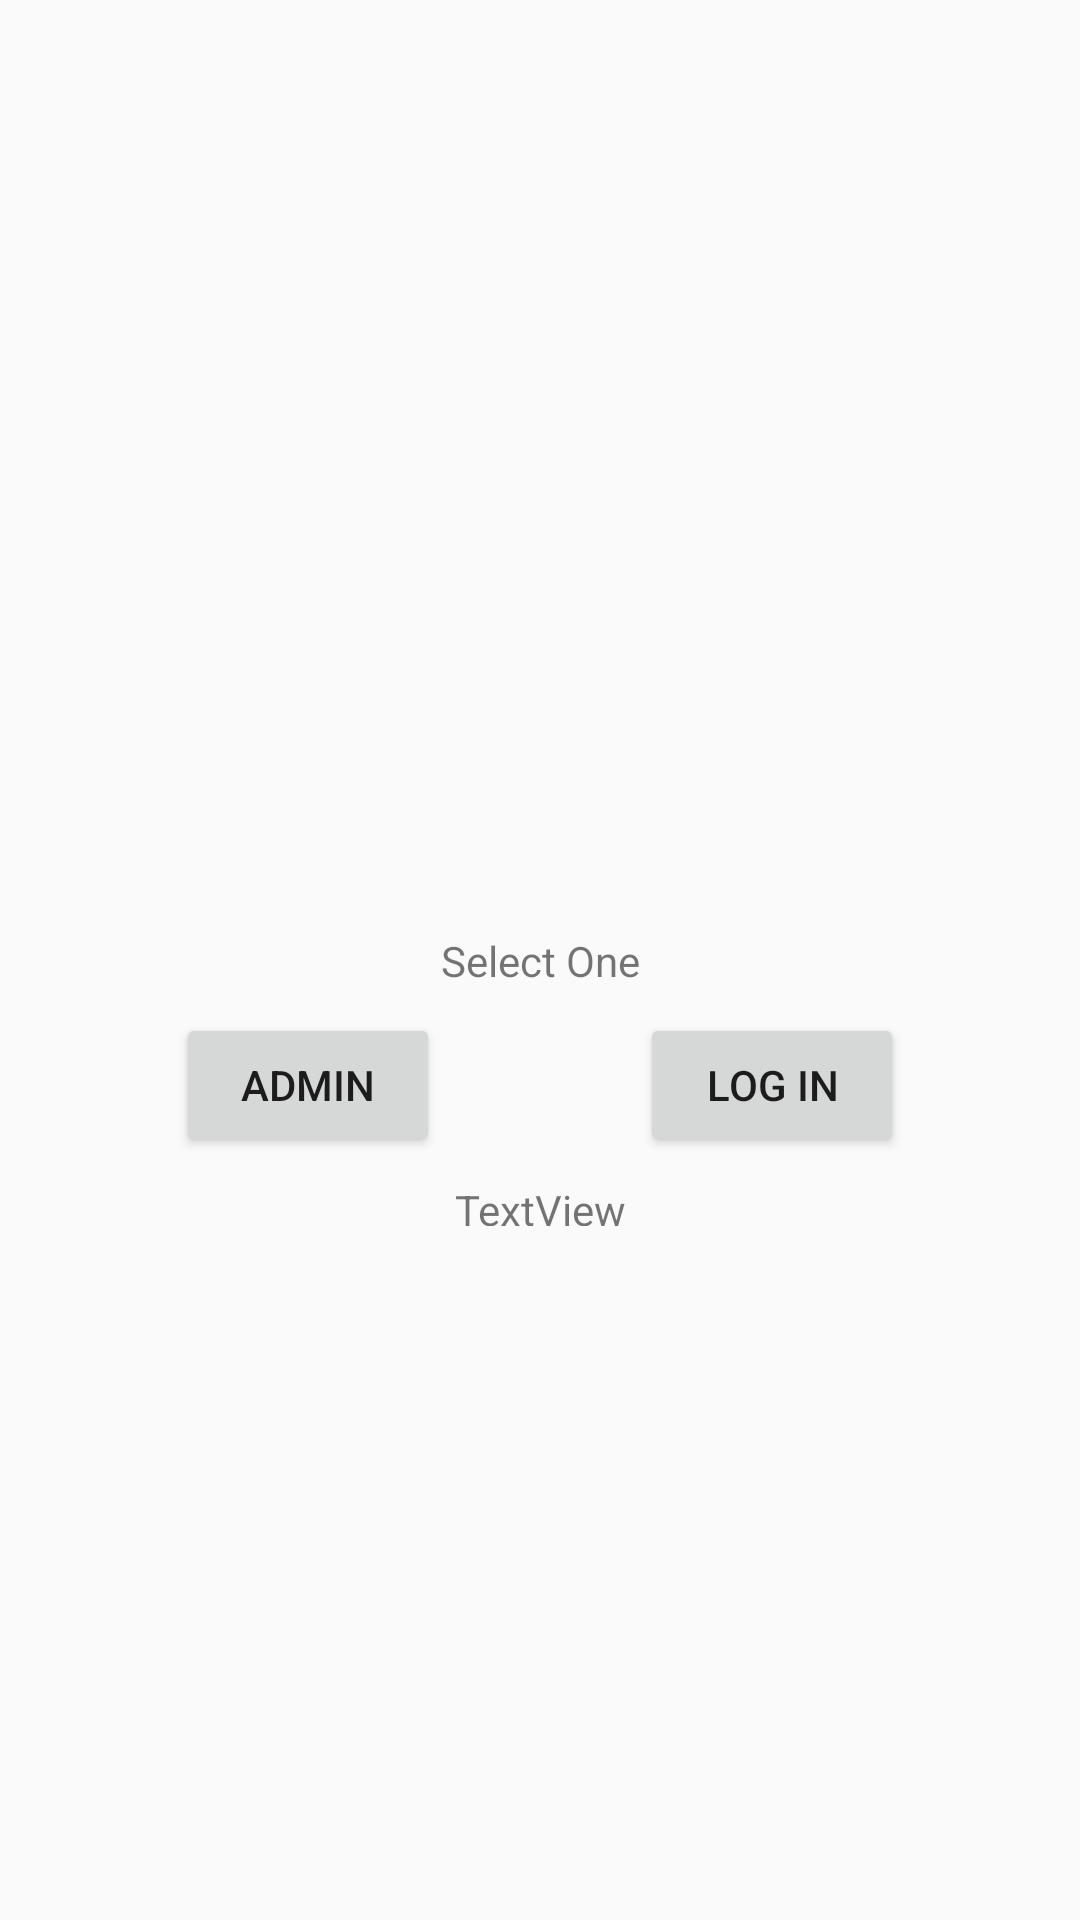

This screen was rendered from an Android layout file. Write that file and the resources it references.
<!-- AndroidManifest.xml: application theme AppTheme -->
<!-- res/layout/activity_main.xml -->
<?xml version="1.0" encoding="utf-8"?>
<android.support.constraint.ConstraintLayout xmlns:android="http://schemas.android.com/apk/res/android"
    xmlns:app="http://schemas.android.com/apk/res-auto"
    xmlns:tools="http://schemas.android.com/tools"
    android:layout_width="match_parent"
    android:layout_height="match_parent"
    tools:context=".fingerPrint_Login.FingerPrint_LogIn_Activity">

    <TextView
        android:id="@+id/logIn_activity_textView_ID"
        android:layout_width="wrap_content"
        android:layout_height="wrap_content"
        android:text="Select One"
        app:layout_constraintBottom_toBottomOf="parent"
        app:layout_constraintLeft_toLeftOf="parent"
        app:layout_constraintRight_toRightOf="parent"
        app:layout_constraintTop_toTopOf="parent" />

    <Button
        android:id="@+id/logIn_activity_button1_ID"
        android:layout_width="wrap_content"
        android:layout_height="wrap_content"
        android:layout_marginStart="8dp"
        android:layout_marginTop="8dp"
        android:layout_marginEnd="8dp"
        android:text="Log In"
        app:layout_constraintEnd_toEndOf="parent"
        app:layout_constraintStart_toEndOf="@+id/logIn_activity_button2_ID"
        app:layout_constraintTop_toBottomOf="@+id/logIn_activity_textView_ID" />

    <Button
        android:id="@+id/logIn_activity_button2_ID"
        android:layout_width="wrap_content"
        android:layout_height="wrap_content"
        android:layout_marginStart="8dp"
        android:layout_marginTop="8dp"
        android:layout_marginEnd="8dp"
        android:text="Admin"
        app:layout_constraintEnd_toStartOf="@+id/logIn_activity_button1_ID"
        app:layout_constraintStart_toStartOf="parent"
        app:layout_constraintTop_toBottomOf="@+id/logIn_activity_textView_ID" />

    <TextView
        android:id="@+id/logIn_activity_textViewRegisteriD"
        android:layout_width="wrap_content"
        android:layout_height="15dp"
        android:layout_marginStart="8dp"
        android:layout_marginTop="8dp"
        android:layout_marginEnd="8dp"
        android:text="TextView"
        app:layout_constraintEnd_toEndOf="parent"
        app:layout_constraintStart_toStartOf="parent"
        app:layout_constraintTop_toBottomOf="@+id/logIn_activity_button2_ID" />

</android.support.constraint.ConstraintLayout>
<!-- resources referenced by this layout -->
<resources>
  <style name="AppTheme" parent="Theme.AppCompat.Light.DarkActionBar">
          
          <item name="colorPrimary">@color/colorPrimary</item>
          <item name="colorPrimaryDark">@color/colorPrimaryDark</item>
          <item name="colorAccent">@color/colorAccent</item>
      </style>
  <!-- not gathered from this repository: default colours our renderer supplied (Android Studio template values) -->
  <color name="colorPrimary">#FF6200EE</color>
  <color name="colorPrimaryDark">#FF3700B3</color>
  <color name="colorAccent">#FF03DAC5</color>
</resources>
